Image classification data set "bwcracks" (seoho926/art-forgery-craquelure on GitHub). Class labels (2): Dutch, Flemish.

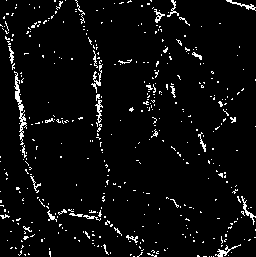
Label: Dutch

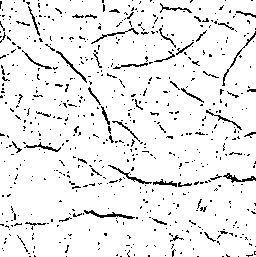
Label: Dutch

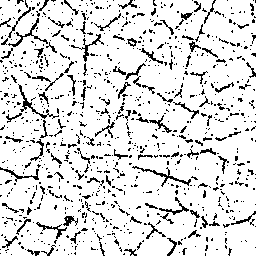
Label: Flemish

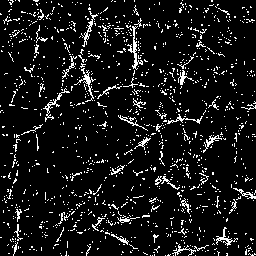
Label: Flemish

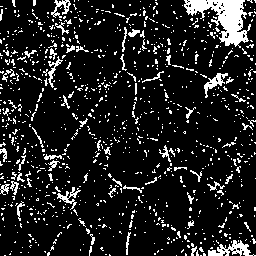
Label: Flemish

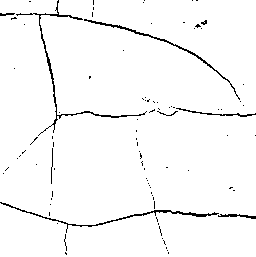
Label: Dutch
